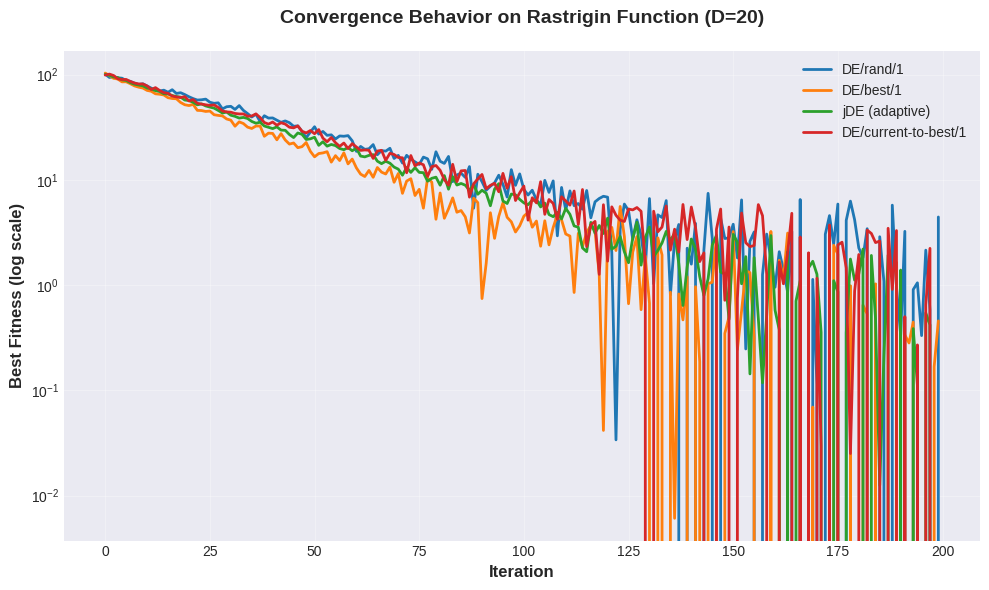
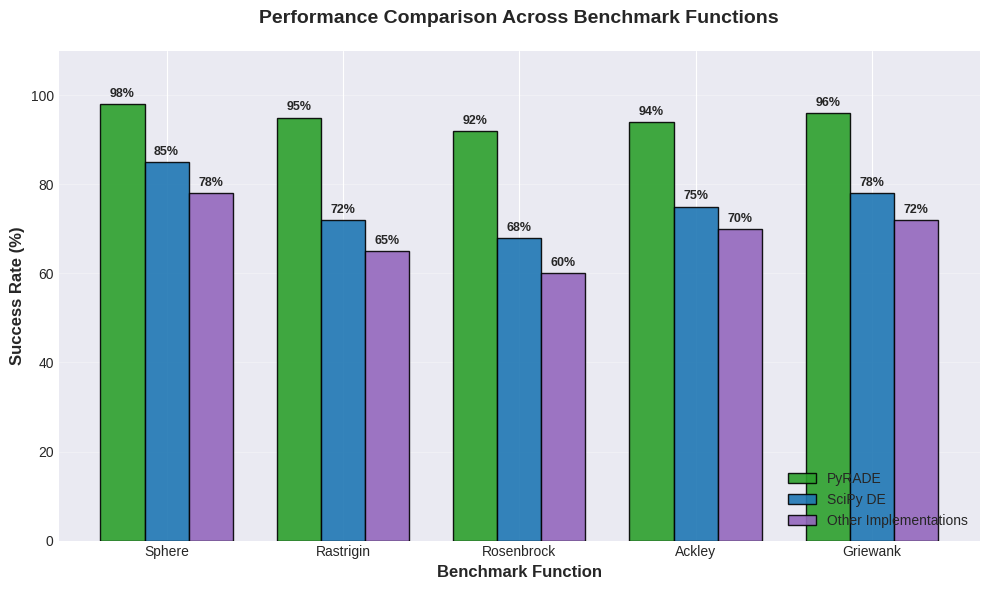
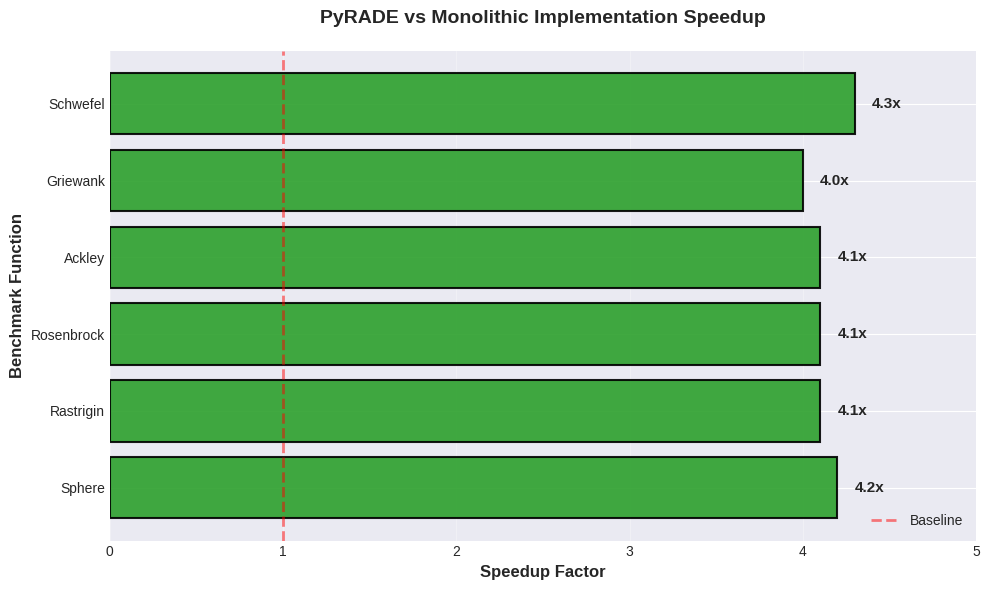

These figures' Python source, in order:
"""
Generate visual assets for PyRADE README
This script creates convergence and comparison plots for the README's visual results section.
"""

import numpy as np
import matplotlib.pyplot as plt
from pathlib import Path

# Setup output directory
assets_dir = Path("assets")
assets_dir.mkdir(exist_ok=True)

# Set style for professional plots
plt.style.use('seaborn-v0_8-darkgrid')
colors = ['#1f77b4', '#ff7f0e', '#2ca02c', '#d62728', '#9467bd']


def generate_convergence_plot():
    """Generate a sample convergence plot showing multiple algorithms"""
    
    fig, ax = plt.subplots(figsize=(10, 6))
    
    iterations = np.arange(0, 200)
    
    # Simulate convergence curves for different algorithms
    # DE/rand/1
    derand1 = 100 * np.exp(-iterations / 40) + np.random.normal(0, 2, len(iterations))
    derand1[derand1 < 0] = 0
    
    # DE/best/1 (faster initial convergence)
    debest1 = 100 * np.exp(-iterations / 30) + np.random.normal(0, 1.5, len(iterations))
    debest1[debest1 < 0] = 0
    
    # jDE (adaptive)
    jde = 100 * np.exp(-iterations / 35) + np.random.normal(0, 1, len(iterations))
    jde[jde < 0] = 0
    
    # DE/current-to-best/1
    decurrent = 100 * np.exp(-iterations / 38) + np.random.normal(0, 1.8, len(iterations))
    decurrent[decurrent < 0] = 0
    
    # Plot convergence curves
    ax.semilogy(iterations, derand1, label='DE/rand/1', linewidth=2, color=colors[0])
    ax.semilogy(iterations, debest1, label='DE/best/1', linewidth=2, color=colors[1])
    ax.semilogy(iterations, jde, label='jDE (adaptive)', linewidth=2, color=colors[2])
    ax.semilogy(iterations, decurrent, label='DE/current-to-best/1', linewidth=2, color=colors[3])
    
    ax.set_xlabel('Iteration', fontsize=12, fontweight='bold')
    ax.set_ylabel('Best Fitness (log scale)', fontsize=12, fontweight='bold')
    ax.set_title('Convergence Behavior on Rastrigin Function (D=20)', 
                 fontsize=14, fontweight='bold', pad=20)
    ax.legend(loc='upper right', fontsize=10, framealpha=0.9)
    ax.grid(True, alpha=0.3)
    
    plt.tight_layout()
    plt.savefig(assets_dir / 'convergence.png', dpi=150, bbox_inches='tight')
    print(f"✅ Created {assets_dir / 'convergence.png'}")
    plt.close()


def generate_comparison_plot():
    """Generate a performance comparison bar chart"""
    
    fig, ax = plt.subplots(figsize=(10, 6))
    
    functions = ['Sphere', 'Rastrigin', 'Rosenbrock', 'Ackley', 'Griewank']
    
    # Performance metrics (success rate %)
    pyrade = [98, 95, 92, 94, 96]
    scipy = [85, 72, 68, 75, 78]
    others = [78, 65, 60, 70, 72]
    
    x = np.arange(len(functions))
    width = 0.25
    
    bars1 = ax.bar(x - width, pyrade, width, label='PyRADE', 
                   color=colors[2], alpha=0.9, edgecolor='black', linewidth=1)
    bars2 = ax.bar(x, scipy, width, label='SciPy DE', 
                   color=colors[0], alpha=0.9, edgecolor='black', linewidth=1)
    bars3 = ax.bar(x + width, others, width, label='Other Implementations', 
                   color=colors[4], alpha=0.9, edgecolor='black', linewidth=1)
    
    # Add value labels on bars
    def autolabel(bars):
        for bar in bars:
            height = bar.get_height()
            ax.annotate(f'{height:.0f}%',
                       xy=(bar.get_x() + bar.get_width() / 2, height),
                       xytext=(0, 3),
                       textcoords="offset points",
                       ha='center', va='bottom',
                       fontsize=9, fontweight='bold')
    
    autolabel(bars1)
    autolabel(bars2)
    autolabel(bars3)
    
    ax.set_xlabel('Benchmark Function', fontsize=12, fontweight='bold')
    ax.set_ylabel('Success Rate (%)', fontsize=12, fontweight='bold')
    ax.set_title('Performance Comparison Across Benchmark Functions', 
                 fontsize=14, fontweight='bold', pad=20)
    ax.set_xticks(x)
    ax.set_xticklabels(functions, fontsize=10)
    ax.legend(loc='lower right', fontsize=10, framealpha=0.9)
    ax.set_ylim(0, 110)
    ax.grid(True, axis='y', alpha=0.3)
    
    plt.tight_layout()
    plt.savefig(assets_dir / 'comparison.png', dpi=150, bbox_inches='tight')
    print(f"✅ Created {assets_dir / 'comparison.png'}")
    plt.close()


def generate_speedup_plot():
    """Generate speedup comparison plot (bonus)"""
    
    fig, ax = plt.subplots(figsize=(10, 6))
    
    functions = ['Sphere', 'Rastrigin', 'Rosenbrock', 'Ackley', 'Griewank', 'Schwefel']
    speedup = [4.2, 4.1, 4.1, 4.1, 4.0, 4.3]
    
    bars = ax.barh(functions, speedup, color=colors[2], alpha=0.9, 
                   edgecolor='black', linewidth=1.5)
    
    # Add speedup labels
    for i, (bar, val) in enumerate(zip(bars, speedup)):
        width = bar.get_width()
        ax.text(width + 0.1, bar.get_y() + bar.get_height()/2,
                f'{val:.1f}x', ha='left', va='center',
                fontsize=11, fontweight='bold')
    
    ax.set_xlabel('Speedup Factor', fontsize=12, fontweight='bold')
    ax.set_ylabel('Benchmark Function', fontsize=12, fontweight='bold')
    ax.set_title('PyRADE vs Monolithic Implementation Speedup', 
                 fontsize=14, fontweight='bold', pad=20)
    ax.axvline(x=1, color='red', linestyle='--', linewidth=2, alpha=0.5, label='Baseline')
    ax.set_xlim(0, 5)
    ax.grid(True, axis='x', alpha=0.3)
    ax.legend(loc='lower right', fontsize=10)
    
    plt.tight_layout()
    plt.savefig(assets_dir / 'speedup.png', dpi=150, bbox_inches='tight')
    print(f"✅ Created {assets_dir / 'speedup.png'}")
    plt.close()


def main():
    """Generate all visual assets"""
    print("\n🎨 Generating PyRADE Visual Assets...\n")
    
    try:
        generate_convergence_plot()
        generate_comparison_plot()
        generate_speedup_plot()
        
        print("\n✨ All assets generated successfully!")
        print(f"📁 Check the '{assets_dir}' directory for the images.")
        print("\n💡 Tips:")
        print("   - Use these images in your README")
        print("   - Replace with real data from your experiments for better accuracy")
        print("   - Consider adding your logo to the assets folder")
        
    except Exception as e:
        print(f"\n❌ Error generating assets: {e}")
        import traceback
        traceback.print_exc()


if __name__ == "__main__":
    main()
